6-way image classification set "data" from GitHub (Abramov-Kirill/Test_task_drinks); label vocabulary: 7up lajm limon pet 1.0, adrenaline rush citrus buff can 0.5, cool cola bottle 0.33, e on citrus punch can 0.45, jevervess cola bottle 0.25, pepsi max pet 2.0.

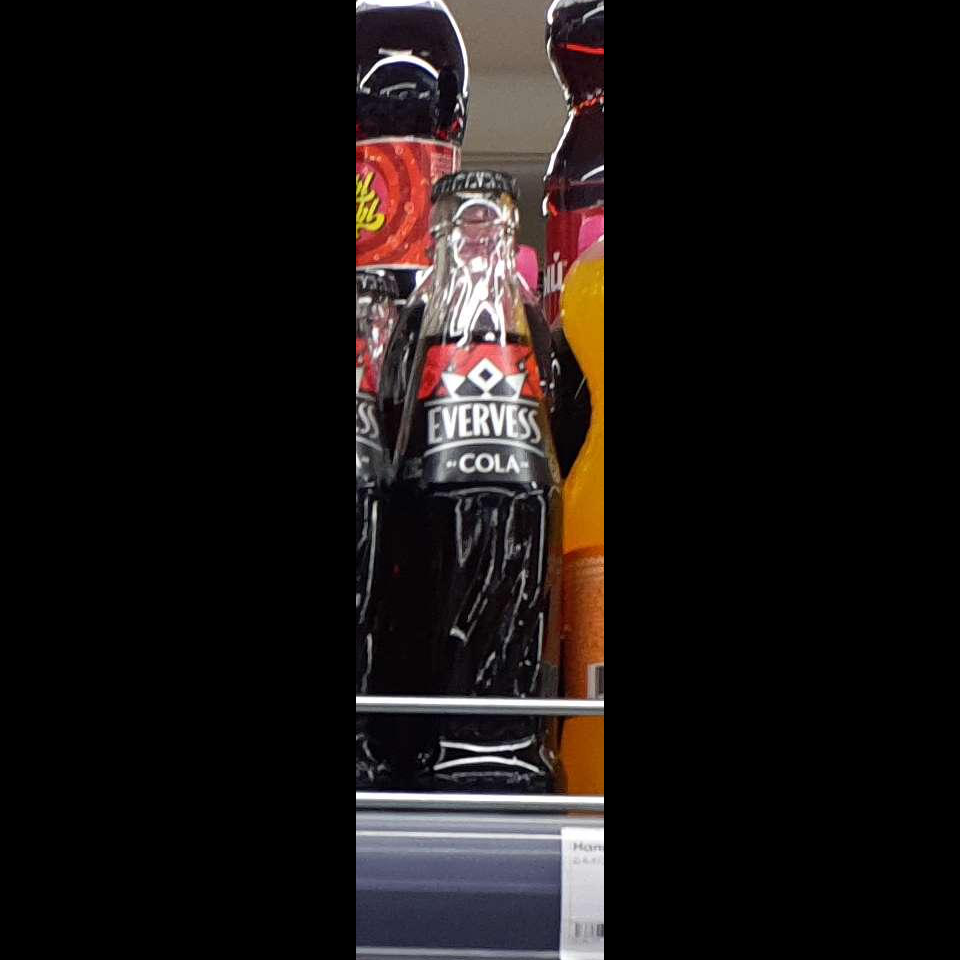
Label: jevervess cola bottle 0.25

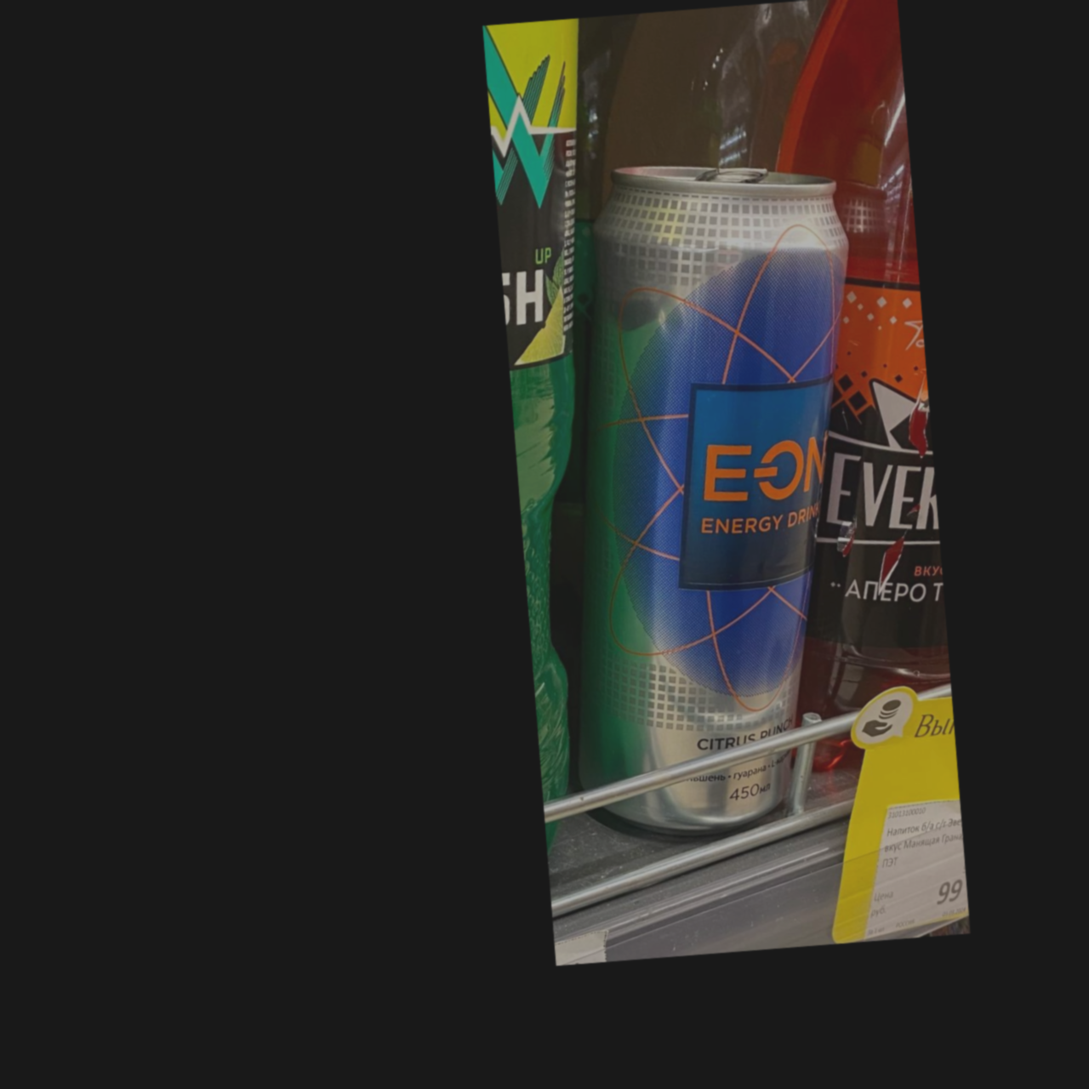
Label: e on citrus punch can 0.45

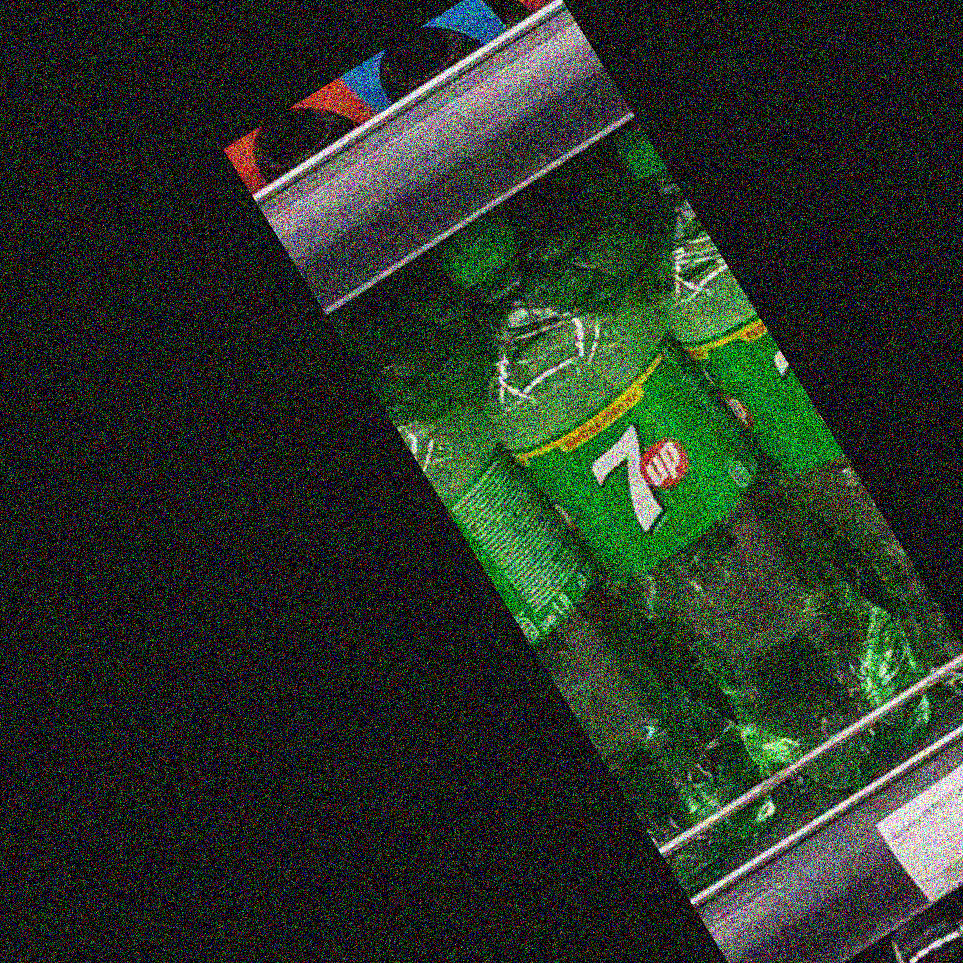
Label: 7up lajm limon pet 1.0

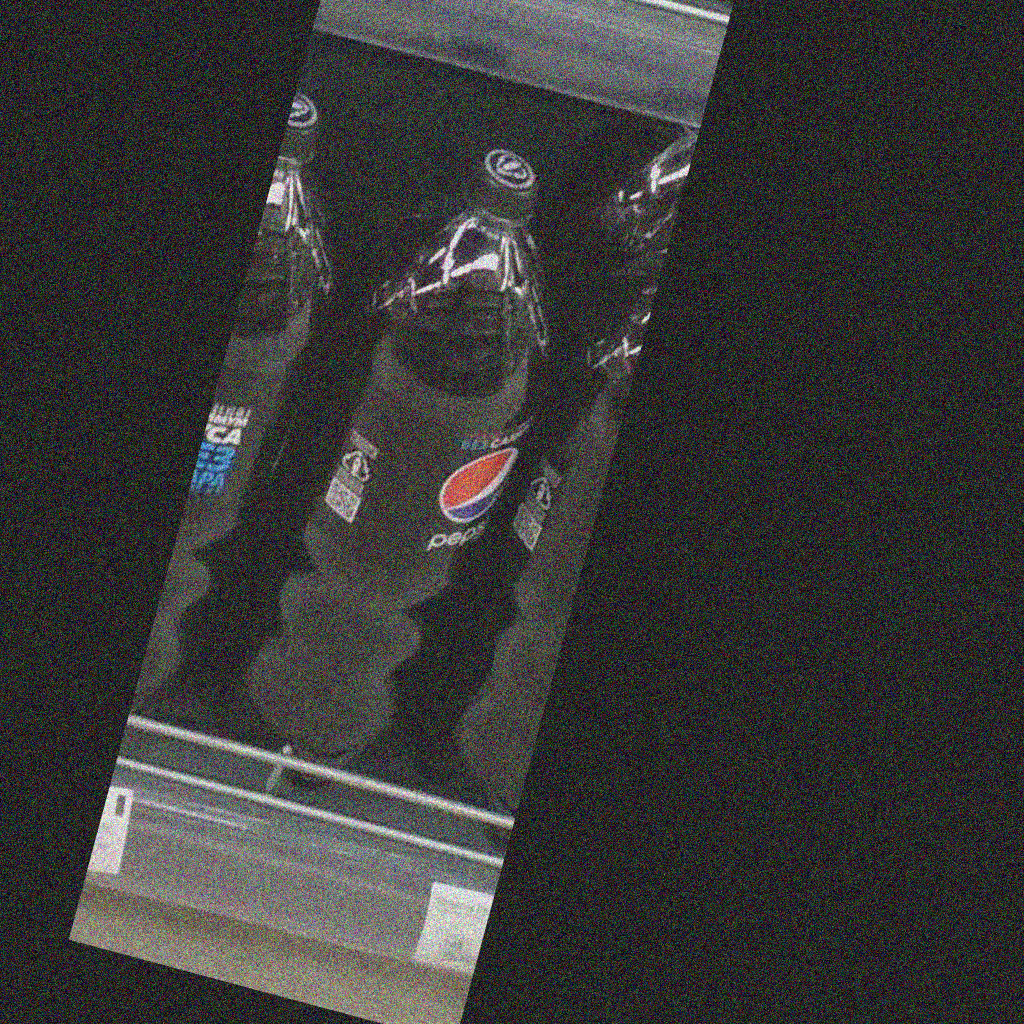
Label: pepsi max pet 2.0

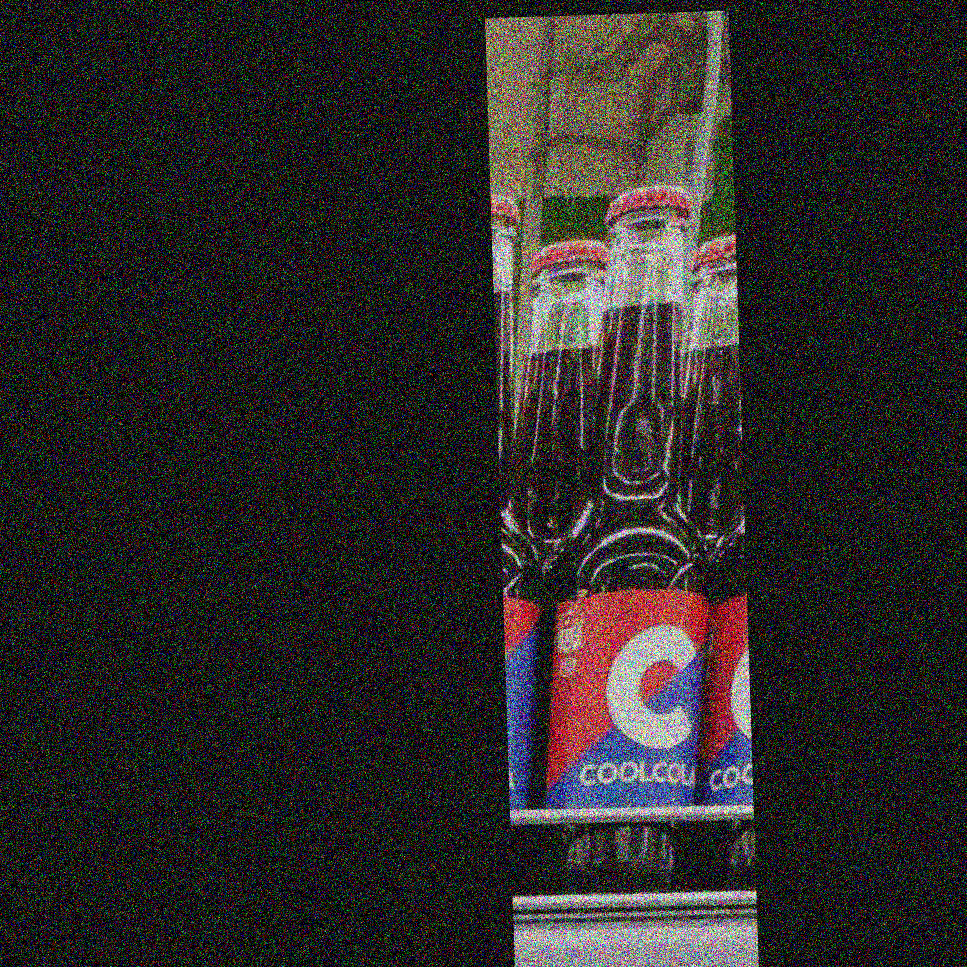
Label: cool cola bottle 0.33

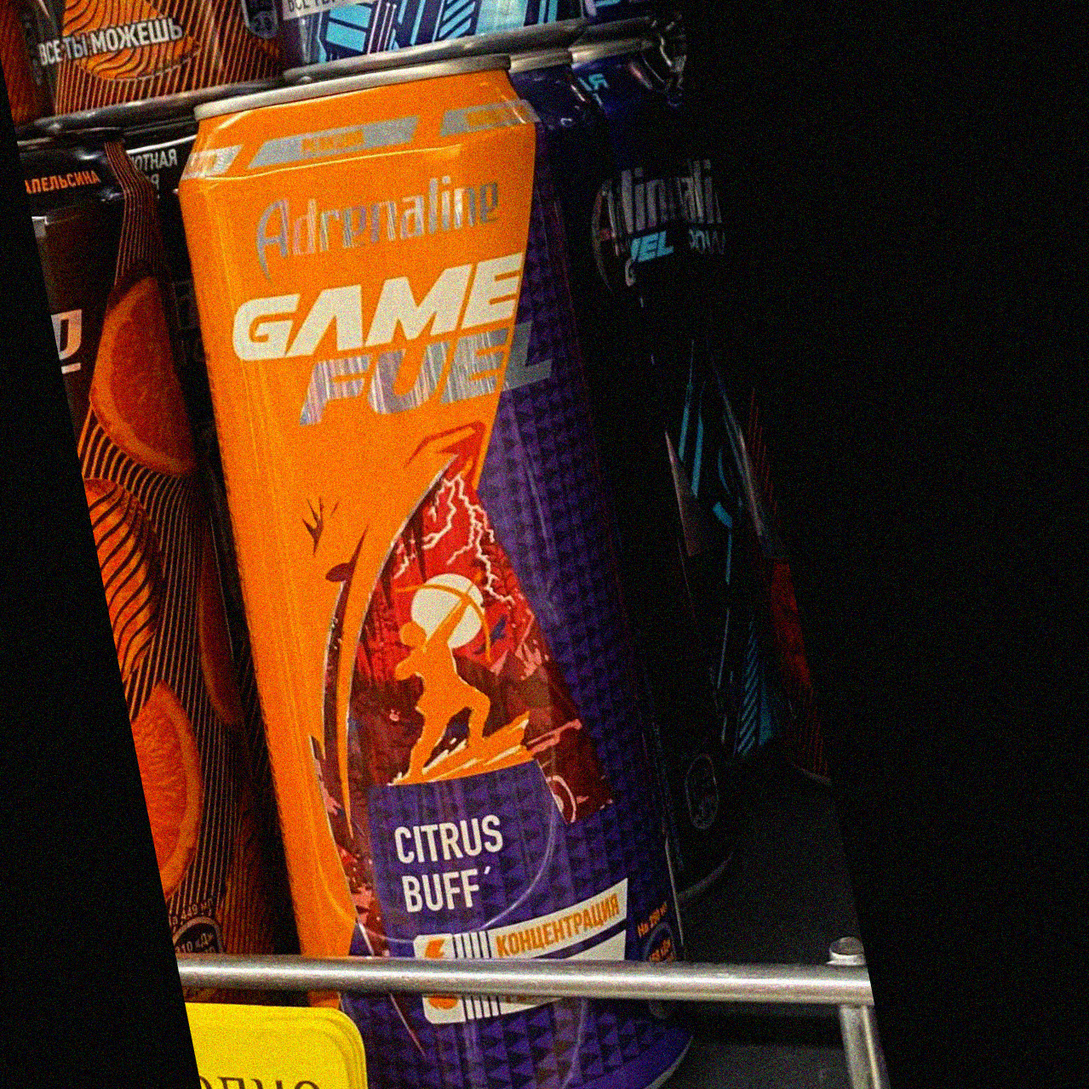
Label: adrenaline rush citrus buff can 0.5
